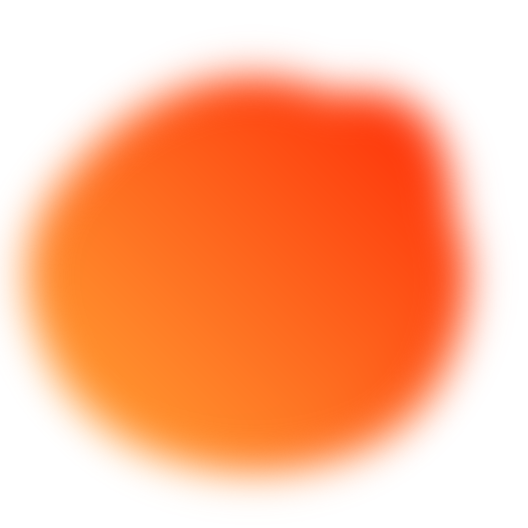
t = 0.00 s
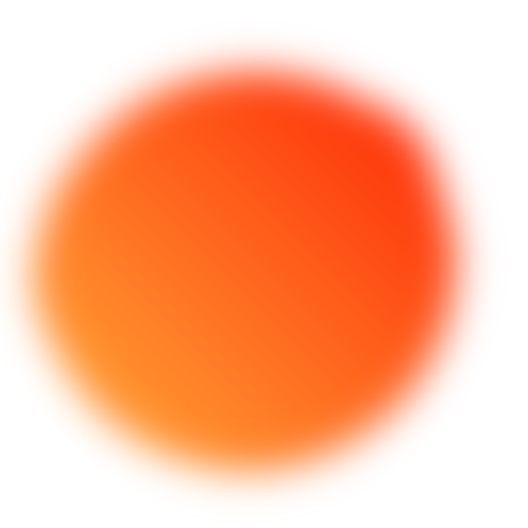
t = 1.48 s
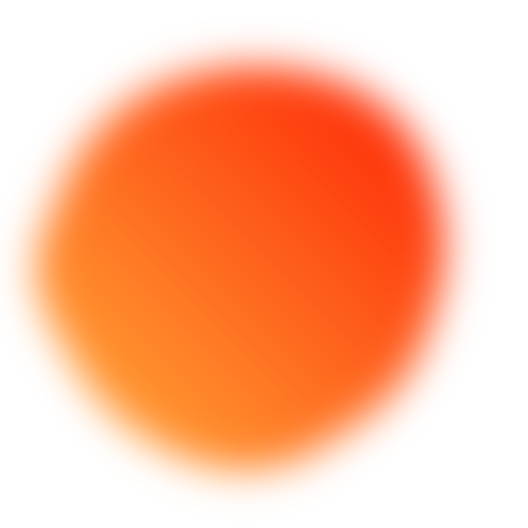
t = 2.96 s
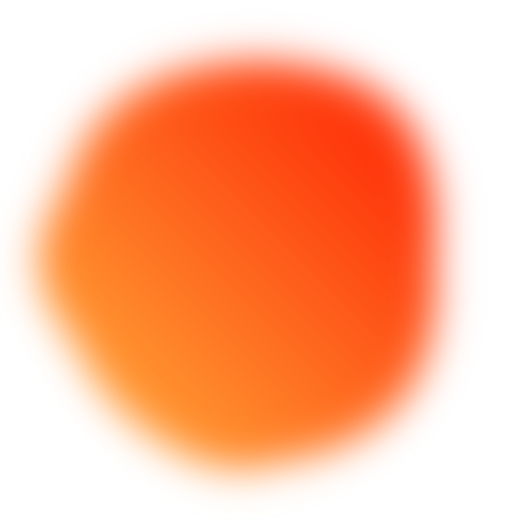
t = 4.44 s
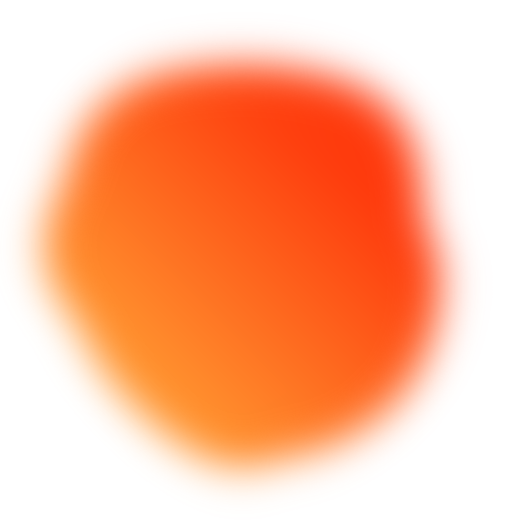
t = 7.41 s
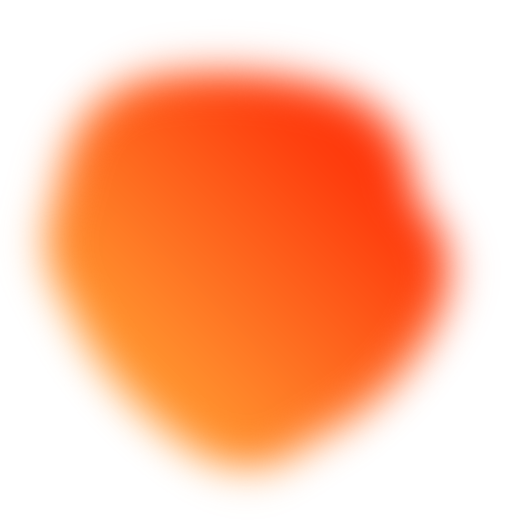
t = 8.89 s

The animated SVG that drew these frames (rendered in a browser with its animation timeline set to each time). Animation: 2 SMIL elements (animate=2); frames cover the first 8.89 s, repeats indefinitely.

<svg version="1.1" xmlns="http://www.w3.org/2000/svg" viewBox="0 0 500 500" width="100%" id="blobSvg" filter="blur(20px)" style="opacity: 1;" transform="rotate(45)">
                        <defs>
                        <linearGradient id="gradient" x1="0%" y1="0%" x2="0%" y2="100%">
                            <stop offset="0%" style="stop-color: rgb(254, 51, 10);"></stop>
                            <stop offset="100%" style="stop-color: rgb(255, 152, 49);"></stop>
                        </linearGradient>
                        </defs>
                        
                    <path id="blob" fill="url(#gradient)" style="opacity: 1;"><animate attributeName="d" dur="23700ms" repeatCount="indefinite" values="M449.05134,329.9003Q409.80059,409.80059,329.9003,451.15995Q250,492.5193,162.89881,458.36084Q75.79762,424.20238,65.04837,337.10119Q54.29911,250,85.74629,183.59673Q117.19347,117.19347,183.59673,88.1905Q250,59.18753,328.8549,75.73886Q407.7098,92.2902,448.00594,171.1451Q488.30208,250,449.05134,329.9003Z;M408.24461,332.63257Q415.26513,415.26513,332.63257,434.71568Q250,454.16622,179.33614,422.74697Q108.67228,391.32772,65.87585,320.66386Q23.07942,250,63.27221,176.73251Q103.46501,103.46501,176.73251,63.02288Q250,22.58075,311.86507,74.4253Q373.73015,126.26985,387.47712,188.13493Q401.22409,250,408.24461,332.63257Z;M423.42552,332.41134Q414.82268,414.82268,332.41134,424.30554Q250,433.78841,170.96572,420.92848Q91.93144,408.06856,46.07152,329.03428Q0.21159,250,66.88003,191.77423Q133.54846,133.54846,191.77423,102.82861Q250,72.10876,305.00592,106.04846Q360.01185,139.98815,396.0201,194.99408Q432.02836,250,423.42552,332.41134Z;M395.5,320Q390,390,320,400Q250,410,172,408Q94,406,59,328Q24,250,70.5,183.5Q117,117,183.5,108Q250,99,335,89.5Q420,80,410.5,165Q401,250,395.5,320Z;M449.05134,329.9003Q409.80059,409.80059,329.9003,451.15995Q250,492.5193,162.89881,458.36084Q75.79762,424.20238,65.04837,337.10119Q54.29911,250,85.74629,183.59673Q117.19347,117.19347,183.59673,88.1905Q250,59.18753,328.8549,75.73886Q407.7098,92.2902,448.00594,171.1451Q488.30208,250,449.05134,329.9003Z"></animate></path><path id="blob" fill="url(#gradient)" style="opacity: 1;"><animate attributeName="d" dur="23700ms" repeatCount="indefinite" values="M409.06419,322.5266Q395.0532,395.0532,322.5266,445.11739Q250,495.18159,163.51944,459.07135Q77.03888,422.96112,82.39949,336.48056Q87.7601,250,115.64271,196.76266Q143.52532,143.52532,196.76266,76.83657Q250,10.14783,323.24578,56.82813Q396.49156,103.50844,409.78338,176.75422Q423.07519,250,409.06419,322.5266Z;M446.86448,329.36764Q408.73529,408.73529,329.36764,419.76576Q250,430.79624,166.60504,423.79308Q83.21008,416.78992,69.36975,333.39496Q55.52942,250,96.13341,193.3687Q136.7374,136.7374,193.3687,119.10083Q250,101.46426,313.50105,112.23108Q377.00211,122.99789,430.99789,186.49895Q484.99368,250,446.86448,329.36764Z;M395.5,320Q390,390,320,400Q250,410,172,408Q94,406,59,328Q24,250,70.5,183.5Q117,117,183.5,108Q250,99,335,89.5Q420,80,410.5,165Q401,250,395.5,320Z;M421.63508,307.39005Q364.7801,364.7801,307.39005,427.43403Q250,490.08796,191.6822,428.36178Q133.3644,366.6356,70.9089,308.3178Q8.4534,250,54.21728,174.99058Q99.98115,99.98115,174.99058,81.49686Q250,63.01257,330.66021,75.84607Q411.32042,88.67958,444.90524,169.33979Q478.49006,250,421.63508,307.39005Z;M409.06419,322.5266Q395.0532,395.0532,322.5266,445.11739Q250,495.18159,163.51944,459.07135Q77.03888,422.96112,82.39949,336.48056Q87.7601,250,115.64271,196.76266Q143.52532,143.52532,196.76266,76.83657Q250,10.14783,323.24578,56.82813Q396.49156,103.50844,409.78338,176.75422Q423.07519,250,409.06419,322.5266Z"></animate></path></svg>